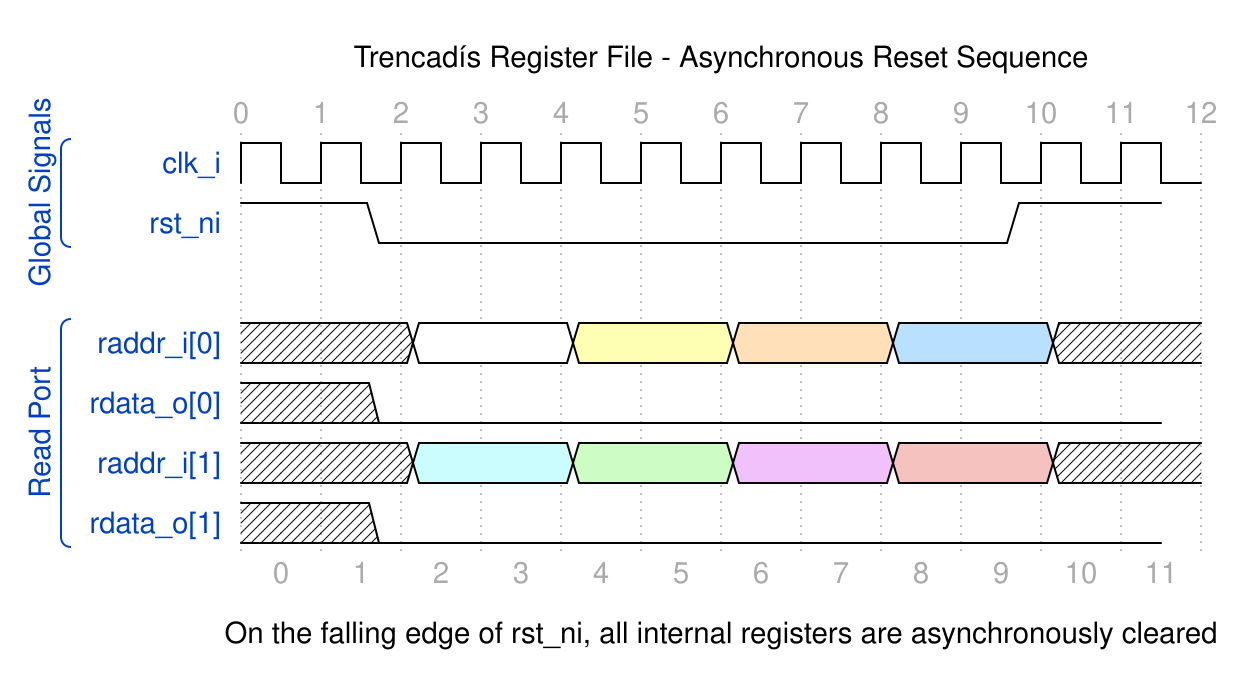

The timing diagram above was drawn with WaveDrom. Write its source.

{
  "signal": [
    ["Global Signals",
      {"name": "clk_i",   "wave": "p..........."},
      {"name": "rst_ni",  "wave": "1.0.......1.", "phase": 0.5}
    ],
    {},
    ["Read Port",
      {"name": "raddr_i[0]", "wave": "x.2.3.4.5.x."},
      {"name": "rdata_o[0]", "wave": "x.0.........", "phase": 0.5},
      {"name": "raddr_i[1]", "wave": "x.6.7.8.9.x."},
      {"name": "rdata_o[1]", "wave": "x.0.........", "phase": 0.5}
    ]
  ],
  "head":{
    "text":"Trencadís Register File - Asynchronous Reset Sequence",
    "tick":0
  },
  "foot":{
    "text":"On the falling edge of rst_ni, all internal registers are asynchronously cleared",
    "tock":0
  }
}
